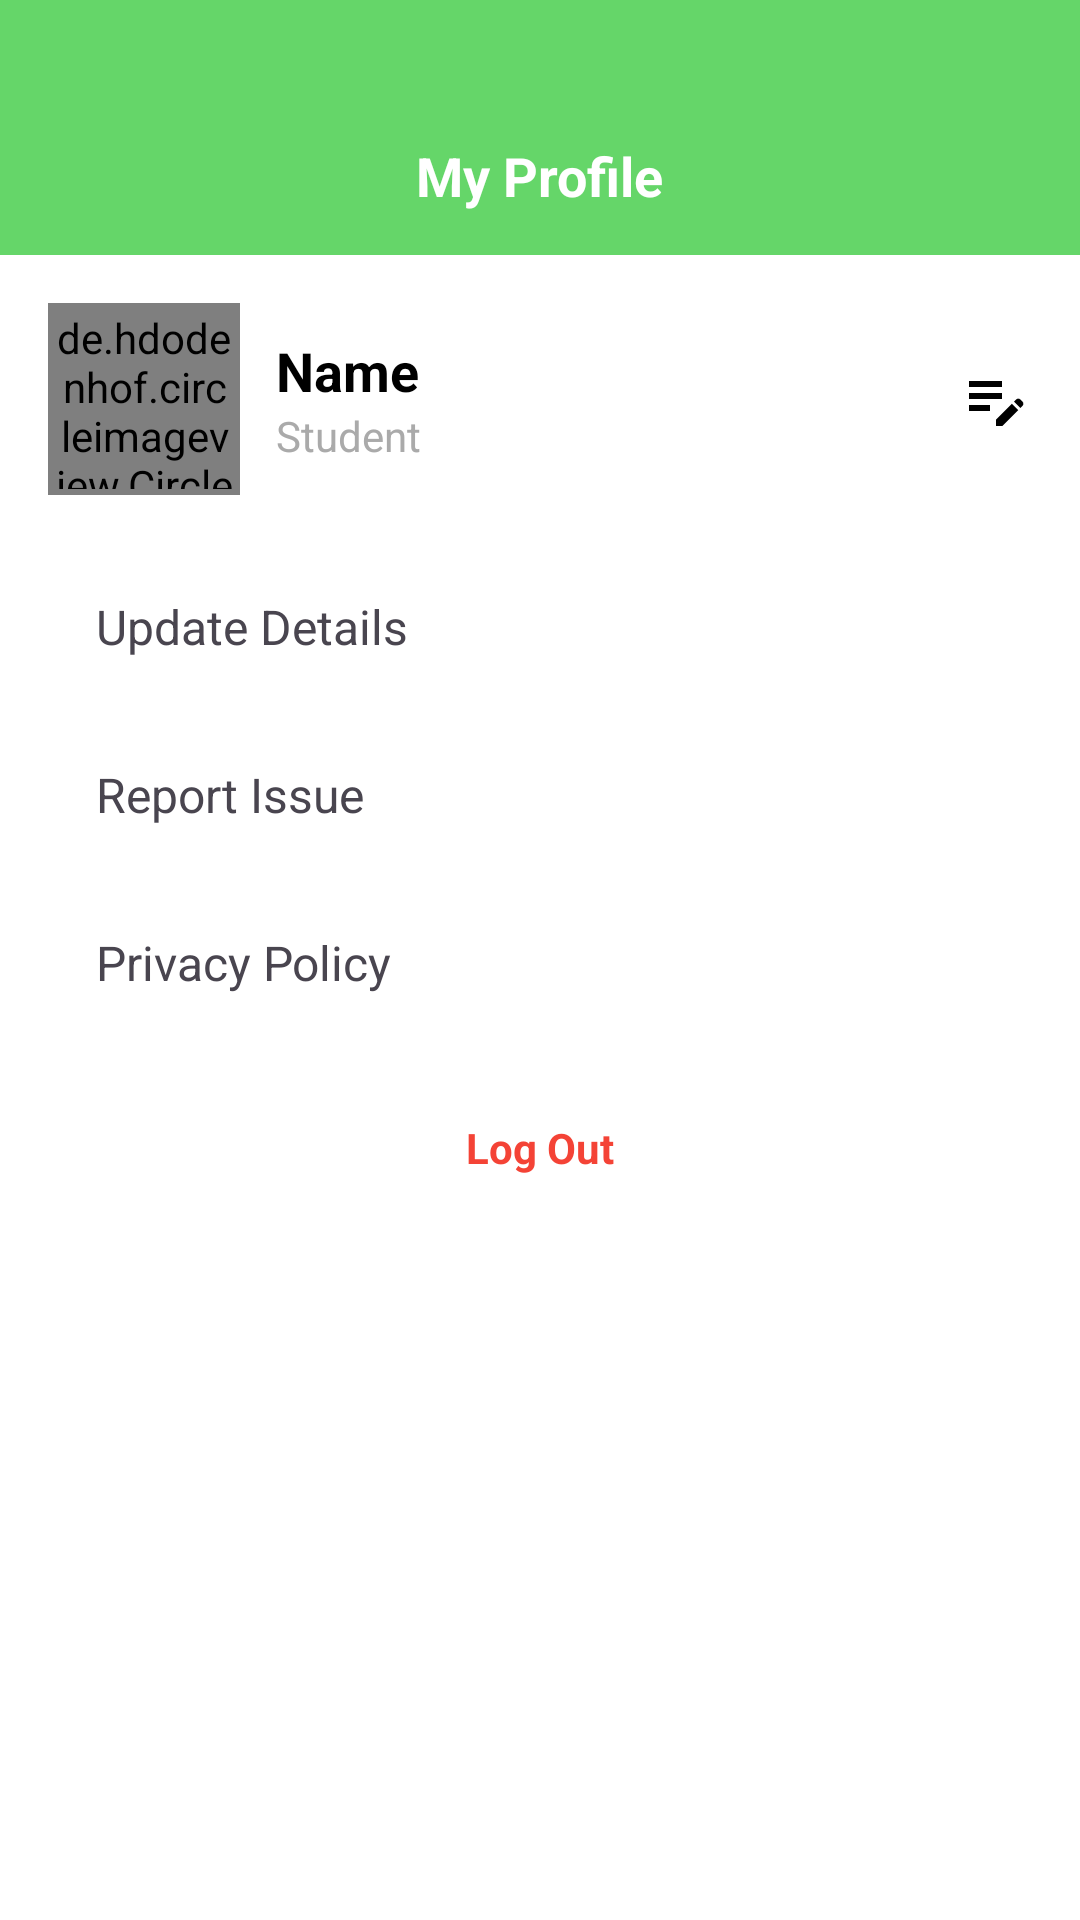

Android layout source for this screen:
<!-- AndroidManifest.xml: application theme Theme.KISAAN -->
<!-- res/layout/fragment_kisan_doot.xml -->
<?xml version="1.0" encoding="utf-8"?>
<androidx.constraintlayout.widget.ConstraintLayout
    xmlns:android="http://schemas.android.com/apk/res/android"
    xmlns:app="http://schemas.android.com/apk/res-auto"
    android:layout_width="match_parent"
    android:layout_height="match_parent"
    android:background="@color/white">

    
    <LinearLayout
        android:id="@+id/topBar"
        android:layout_width="0dp"
        android:layout_height="85dp"
        android:background="#65D669"
        android:gravity="center"
        app:layout_constraintTop_toTopOf="parent"
        app:layout_constraintStart_toStartOf="parent"
        app:layout_constraintEnd_toEndOf="parent">

        <TextView
            android:layout_width="wrap_content"
            android:layout_height="wrap_content"
            android:text="My Profile"
            android:textColor="@android:color/white"
            android:textStyle="bold"
            android:layout_marginTop="16dp"
            android:textSize="18sp" />
    </LinearLayout>

    
    <LinearLayout
        android:id="@+id/profileHeader"
        android:layout_width="0dp"
        android:layout_height="wrap_content"
        android:orientation="horizontal"
        android:padding="16dp"
        android:gravity="center_vertical"
        app:layout_constraintTop_toBottomOf="@id/topBar"
        app:layout_constraintStart_toStartOf="parent"
        app:layout_constraintEnd_toEndOf="parent">

        
        <de.hdodenhof.circleimageview.CircleImageView
            android:id="@+id/profileImage"
            android:layout_width="64dp"
            android:layout_height="64dp"
            android:src="@drawable/baseline_person_24"
            android:scaleType="centerCrop"
            android:layout_marginEnd="12dp"
            android:background="@drawable/circle_background"
            android:padding="2dp" />

        
        <LinearLayout
            android:layout_width="0dp"
            android:layout_height="wrap_content"
            android:layout_weight="1"
            android:orientation="vertical">

            <TextView
                android:id="@+id/profileName"
                android:layout_width="wrap_content"
                android:layout_height="wrap_content"
                android:text="Name"
                android:textStyle="bold"
                android:textSize="18sp"
                android:textColor="@color/black" />

            <TextView
                android:id="@+id/profileJob"
                android:layout_width="wrap_content"
                android:layout_height="wrap_content"
                android:text="Student"
                android:textSize="14sp"
                android:textColor="@android:color/darker_gray" />
        </LinearLayout>

        
        <ImageView
            android:id="@+id/editIcon"
            android:layout_width="24dp"
            android:layout_height="24dp"
            android:src="@drawable/ic_edit" />
    </LinearLayout>

    
    <LinearLayout
        android:id="@+id/UpdateData"
        android:layout_width="0dp"
        android:layout_height="wrap_content"
        android:orientation="horizontal"
        android:padding="16dp"
        android:gravity="center_vertical"
        app:layout_constraintTop_toBottomOf="@id/profileHeader"
        app:layout_constraintStart_toStartOf="parent"
        app:layout_constraintEnd_toEndOf="parent">


        <TextView
            android:layout_width="0dp"
            android:layout_height="wrap_content"
            android:layout_weight="1"
            android:layout_marginStart="16dp"
            android:text="Update Details"
            android:textSize="16sp" />

        <ImageView
            android:layout_width="24dp"
            android:layout_height="24dp"
            android:src="@drawable/ic_forward" />
    </LinearLayout>

    
    <LinearLayout
        android:id="@+id/LabDetails"
        android:layout_width="0dp"
        android:layout_height="wrap_content"
        android:orientation="horizontal"
        android:padding="16dp"
        android:gravity="center_vertical"
        app:layout_constraintTop_toBottomOf="@id/UpdateData"
        app:layout_constraintStart_toStartOf="parent"
        app:layout_constraintEnd_toEndOf="parent">



        <TextView
            android:layout_width="0dp"
            android:layout_height="wrap_content"
            android:layout_weight="1"
            android:layout_marginStart="16dp"
            android:text="Report Issue"
            android:textSize="16sp" />

        <ImageView
            android:layout_width="24dp"
            android:layout_height="24dp"
            android:src="@drawable/ic_forward" />
    </LinearLayout>

    
    <LinearLayout
        android:id="@+id/privacyRow"
        android:layout_width="0dp"
        android:layout_height="wrap_content"
        android:orientation="horizontal"
        android:padding="16dp"
        android:gravity="center_vertical"
        app:layout_constraintTop_toBottomOf="@id/LabDetails"
        app:layout_constraintStart_toStartOf="parent"
        app:layout_constraintEnd_toEndOf="parent">


        <TextView
            android:layout_width="0dp"
            android:layout_height="wrap_content"
            android:layout_weight="1"
            android:layout_marginStart="16dp"
            android:text="Privacy Policy"
            android:textSize="16sp" />

        <ImageView
            android:layout_width="24dp"
            android:layout_height="24dp"
            android:src="@drawable/ic_forward" />
    </LinearLayout>

    
    <TextView
        android:id="@+id/logoutText"
        android:layout_width="wrap_content"
        android:layout_height="wrap_content"
        android:text="Log Out"
        android:textColor="#F44336"
        android:textStyle="bold"
        android:layout_marginTop="24dp"
        app:layout_constraintTop_toBottomOf="@id/privacyRow"
        app:layout_constraintStart_toStartOf="parent"
        app:layout_constraintEnd_toEndOf="parent" />

</androidx.constraintlayout.widget.ConstraintLayout>
<!-- resources referenced by this layout -->
<resources>
  <color name="black">#FF000000</color>
  <color name="white">#FFFFFFFF</color>
  <!-- drawable circle_background (drawable) -->
  <?xml version="1.0" encoding="utf-8"?>
  <shape xmlns:android="http://schemas.android.com/apk/res/android"
      android:shape="oval">
  
      
      <solid android:color="@android:color/white" />
  
      
      <stroke
          android:width="2dp"
          android:color="@color/green" />
  
      
      <padding
          android:top="2dp"
          android:bottom="2dp"
          android:left="2dp"
          android:right="2dp" />
  </shape>
  <!-- drawable ic_edit (drawable) -->
  <vector xmlns:android="http://schemas.android.com/apk/res/android" android:height="24dp" android:tint="@color/black" android:viewportHeight="24" android:viewportWidth="24" android:width="24dp">
        
      <path android:fillColor="@android:color/white" android:pathData="M3,10h11v2H3V10zM3,8h11V6H3V8zM3,16h7v-2H3V16zM18.01,12.87l0.71,-0.71c0.39,-0.39 1.02,-0.39 1.41,0l0.71,0.71c0.39,0.39 0.39,1.02 0,1.41l-0.71,0.71L18.01,12.87zM17.3,13.58l-5.3,5.3V21h2.12l5.3,-5.3L17.3,13.58z"/>
      
  </vector>
  <style name="Theme.KISAAN" parent="Base.Theme.KISAAN" />
  <color name="green">#0A503C</color>
  <style name="Base.Theme.KISAAN" parent="Theme.Material3.DayNight.NoActionBar">
          
          
      </style>
</resources>
